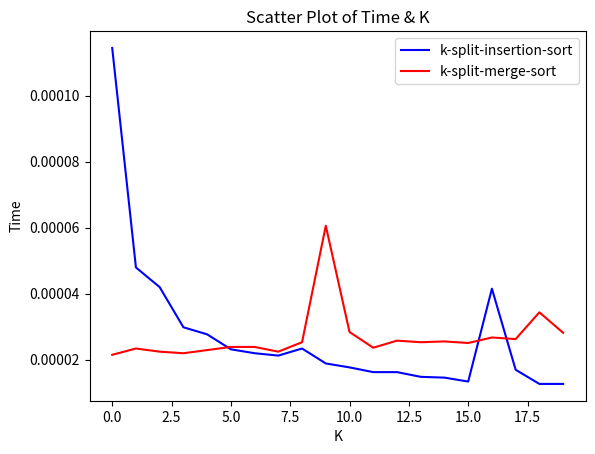

Python code for this plot:
def split_array(l,k):
    n = len(l)
    size = n//k
    rem = n%k
    start = 0
    sub = []
    for i in range (k):
        end = start + size
        sub.append(l[start:end])
        start = end

    if rem > 0:
        sub[-1].extend(l[end:])
    return sub


def insertion_sort(arr):
    for i in range(1, len(arr)):
        key = arr[i]
        j = i - 1
        while j >= 0 and key < arr[j]:
            arr[j + 1] = arr[j]
            j -= 1
        arr[j + 1] = key


def merge_sorted_arrays(arrays,num_arrays):
    # num_arrays = len(arrays)
    total_elements = sum(len(arr) for arr in arrays)
    pointers = [0] * num_arrays
    result_array = [0] * total_elements

    for t in range(1, total_elements + 1):
        max_element = float("-inf")
        max_element_array_index = -1

        for i in range(num_arrays):
            current_array_length = len(arrays[i])
            if (
                pointers[i] < current_array_length
                and max_element < arrays[i][current_array_length - pointers[i] - 1]
            ):
                max_element = arrays[i][current_array_length - pointers[i] - 1]
                max_element_array_index = i

        result_array[total_elements - t] = max_element
        pointers[max_element_array_index] += 1

    return result_array



def merge_sort(arr):
    if len(arr) > 1:
        mid = len(arr) // 2
        left_half = arr[:mid]
        right_half = arr[mid:]
        merge_sort(right_half)
        i,j,k=0,0,0
        while i < len(left_half) and j < len(right_half):
            if left_half[i] < right_half[j]:
                arr[k] = left_half[i]
                i += 1
            else:
                arr[k] = right_half[j]
                j += 1
            k += 1

        while i < len(left_half):
            arr[k] = left_half[i]
            i += 1
            k += 1

        while j < len(right_half):
            arr[k] = right_half[j]
            j += 1
            k += 1


import random
import time
import matplotlib.pyplot as plt

# random.seed=42
l=[random.randint(1,101) for i in range(100)]
ll=[]+l

time_taken=[]

for i in range(1,21):
    start_time=time.time()
    k=split_array(l,i)
    for j in k:
        insertion_sort(j)
    end_time=time.time()
    time_taken.append((end_time-start_time))

time_taken_merge=[]
for i in range(1,21):
    start_time_merge=time.time()
    k=split_array(ll,i)
    for j in k:
        merge_sort(j)
    end_time_merge=time.time()
    time_taken_merge.append((end_time_merge-start_time_merge))


data1 = time_taken
data2 = time_taken_merge
indices = list(range(len(time_taken)),)

plt.plot(indices, data1, label='k-split-insertion-sort', color='blue')
plt.plot(indices, data2, label='k-split-merge-sort', color='red')
plt.xlabel('K')
plt.ylabel('Time')
plt.title('Scatter Plot of Time & K')
plt.legend()

plt.show()